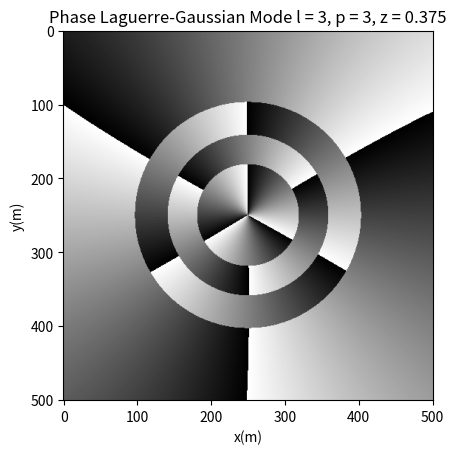

The script that saved this image:
import numpy as np
import matplotlib.pyplot as plt
from scipy.special import genlaguerre, factorial


def LP(n, alpha, x):

    L_n_alpha = genlaguerre(n, alpha)(x)

    return L_n_alpha

class LaguerreGaussian:
    def __init__(self,
                 L: float,
                 size: int,
                 p: int,
                 l: int,
                 w0: float,
                 k: float,
                 z: float) -> None:
        
        if p < 0:
            raise ValueError('p must be positive')
        
        self.size = size
        self.L = L
        self.w0 = w0
        self.p = p
        self.l = l
        self.k = k
        self.z = z


        x, y = np.linspace(-self.L, self.L, self.size), np.linspace(-self.L, self.L, self.size)
        Y, X = np.meshgrid(x, y)

        r = np.sqrt(X ** 2 + Y ** 2)
        theta = np.arctan2(Y,X)

        if self.z == 0:
            lgb = (1/self.w0) * (r*np.sqrt(2)/self.w0)**(np.abs(self.l)) * np.exp(-r**2/self.w0**2) * LP(self.p, np.abs(self.l), 2*r**2/self.w0**2) * np.exp(-1j*self.l*theta)

        else:
            zr = 1/2 * self.k * self.w0 ** 2
            wz = self.w0 * np.sqrt(1 + (z/zr) ** 2)
            Rz = z * (1 + (zr / z) ** 2)
            CMnumber = np.abs(self.l) + 2 * self.p

            self.GouyPhase = (CMnumber + 1) * np.arctan(z/zr)

            lgb = (1/wz) * (r*np.sqrt(2)/wz)**(np.abs(self.l)) * np.exp(-r**2/wz**2) * LP(self.p, np.abs(self.l), 2*r**2/wz**2) * np.exp(-1j*self.k*r**2/(2*Rz)) * np.exp(-1j*self.l*theta) * np.exp(1j * self.GouyPhase)

        Norm = np.sqrt((2*factorial(self.p))/(np.pi*factorial(self.p + np.abs(self.l))))

        self.LGB = lgb * Norm

    def plot_amplitude(self):
        plt.imshow(np.abs(self.LGB), extent=[-self.L, self.L, -self.L, self.L] , cmap= 'gray')
        plt.title(f'Laguerre-Gaussian Mode l = {self.l}, p = {self.p}, z = {self.z}')
        plt.xlabel('x(m)')
        plt.ylabel('y(m)')
        plt.show()

    def plot_phase(self):
        plt.imshow(np.angle(self.LGB) ,cmap= 'gray')
        plt.title(f'Phase Laguerre-Gaussian Mode l = {self.l}, p = {self.p}, z = {self.z}')
        plt.xlabel('x(m)')
        plt.ylabel('y(m)')
        plt.show()





LGB = LaguerreGaussian(L = 15e-3,
                      size = 501,
                      p = 3,
                      l = 3,
                      w0 = 4e-3,
                      k = (2*np.pi/632.8e-9),
                      z = 0.375)
LGB.plot_phase()



